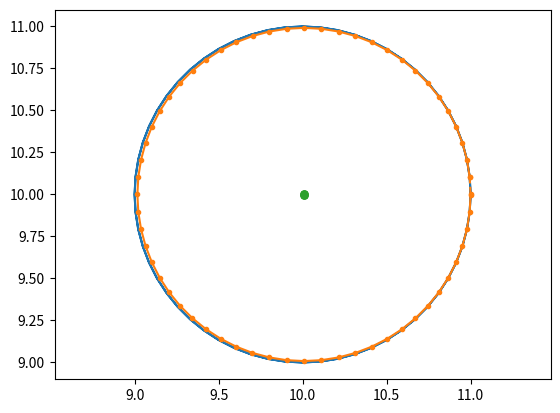

The script that saved this image:
import numpy as np


class StreamingKalmanFilter:
    def __init__(self):
        self.A = None  # state transitions
        self.C = None  # link between states and observations
        self.Q = None  # state noise
        self.W = None  # observation noise

        self.state_var = None
        self.state = None

    def fit(self, X, Y):
        X_mean, Y_mean = X.mean(axis=0), Y.mean(axis=0)
        X = X - X_mean
        Y = Y - Y_mean

        A, _, _, _ = np.linalg.lstsq(X[:-1], X[1:])

        C, _, _, _ = np.linalg.lstsq(X, Y)

        w = X[1:] - X[:-1] @ A
        W = (w.T @ w) / (X.shape[1] - 1)

        q = Y - X @ C
        Q = (q.T @ q) / (X.shape[1])

        # model variables
        self.A = A
        self.C = C
        self.W = W
        self.Q = Q
        self.X_mean = X_mean
        self.Y_mean = Y_mean

        # state variables
        self.state = np.zeros_like(X[-1:])
        self.state_var = self.W

    def step(self, Y=None):
        state = self.state @ self.A
        state_var = self.A @ self.state_var @ self.A.T + self.W

        if Y is not None:
            Y = Y - self.Y_mean
            kalman_gain = state_var @ self.C @ np.linalg.pinv(self.C.T @ state_var @ self.C + self.Q)
            state = state + (Y - state @ self.C) @ kalman_gain.T
            state_var = (np.eye(self.C.shape[0]) - self.C @ kalman_gain.T) @ state_var

        self.state = state
        self.state_var = state_var
        return state + self.X_mean

    def predict(self, n_steps, initial_state=None, initial_state_var=None):
        old_state, old_var = self.state, self.state_var

        if initial_state is not None:
            self.state = initial_state - self.X_mean
        if initial_state_var is None:
            self.state_var = self.W

        prediction = np.zeros((n_steps, self.A.shape[0])) * np.nan
        for i in range(n_steps):
            prediction[i] = self.step()

        self.state, self.state_var = old_state, old_var
        return prediction

    
class StreamingSteadyStateKalmanFilter:
    def __init__(self):
        self.K = None
        self.theta1 = None
               
    def train_model(self, neural, kin):
        
        if self.K is not None:
            raise ValueError("Tried to train_model a model that's already trained ")
        
        Y = neural.T
        X = kin.T

        ## Train Kalman filter by calculating Theta1 and K
        XT = np.transpose(X)
        
        ## Calculate A
        A = (X[:, 1:] @ XT[:-1, :]) @ np.linalg.pinv(X[:, 0:-1] @ XT[0:-1, :])

        ## Calculate C 
        C = Y @ XT @ np.linalg.pinv(X @ XT)
        
        # Find W 
        w = X[:, 1:] - A @ X[:, :-1]
        W = (w @ np.transpose(w)) / (np.shape(X)[1] - 1)

        # Find Q
        q = Y - C @ X
        Q = (q @ np.transpose(q)) / (np.shape(X)[1])
        
        #Find steady state K
        m = np.shape(X)[0]
        P = W
        CT = np.transpose(C)
        
        matrix = C @ W @ CT + Q
        
        KOld = P @ CT @ np.linalg.pinv(matrix)
        P = (np.identity(m) - KOld @ C) @ P
        dif = KOld
        nRec = 0
        while True:
            nRec +=1
            P = A @ P @ np.transpose(A) + W
            matrix = C @ P @ CT + Q
            K = P @ CT @ np.linalg.pinv(matrix)
            dif = abs(K-KOld)
            KOld = K
            P = (np.identity(m) - K @ C) @ P
            if (dif < 1E-16).all():
                break
 
            if nRec > 3000:
                print("more than 3000")
                break
            
        print(f"Num iterations to get steady state K {nRec}")
        print(np.max(dif))
        theta = A - K @ C @ A 

        self.theta1 = theta
        self.K = K
        self.xlast = np.zeros(X.shape[0])
  
    def run_model(self, neural):
        Y = neural.T

        m = np.shape(self.xlast)[0]

        theta2 = self.K @ Y.reshape((np.shape(Y)[0], 1))
        a = self.theta1 @ self.xlast.reshape((m, 1)) + theta2
        self.xlast = np.reshape(a, (m))
        
        return self.xlast.T


if __name__ == '__main__':
    rng = np.random.default_rng()

    import matplotlib.pyplot as plt
    from scipy.stats import special_ortho_group

    samples_per_second = 20
    seconds_per_rotation = 3
    total_seconds = 6

    t = np.linspace(0, total_seconds / seconds_per_rotation * np.pi * 2, total_seconds * samples_per_second + 1)
    X = np.vstack((np.cos(t), np.sin(t))).T
    X = X + 10
    Y = X @ special_ortho_group(dim=20, seed=rng).rvs()[:, :2].T


    kf = StreamingKalmanFilter()
    kf.fit(X, Y)

    plt.plot(X[:, 0], X[:, 1])

    initial_point = X[-1:]
    X_hat = kf.predict(n_steps=samples_per_second * seconds_per_rotation, initial_state=initial_point)


    one_step_distance = np.linalg.norm(X[0] - X[1])
    def close(a, b, radius):
        return np.linalg.norm(a - b) < radius


    plt.plot([initial_point[0, 0], X_hat[0, 0]], [initial_point[0, 1], X_hat[0, 1]], '--.', color='C1')
    plt.plot(X_hat[:, 0], X_hat[:, 1], '.-')

    assert close(X_hat[-1], initial_point, 2 * one_step_distance)
    assert not close(X_hat[X_hat.shape[0] // 2], initial_point, 2 * one_step_distance)

    initial_point = np.array([[10, 10]])
    X_hat = kf.predict(initial_state=initial_point, n_steps=samples_per_second * seconds_per_rotation)
    plt.plot([initial_point[0, 0], X_hat[0, 0]], [initial_point[0, 1], X_hat[0, 1]], '--.', color='C2')
    plt.plot(X_hat[:, 0], X_hat[:, 1], '.-')
    assert close(X_hat[-1], initial_point, .1 * one_step_distance)
    assert close(X_hat[X_hat.shape[0] // 2], initial_point, .3)
    plt.axis('equal')
    plt.show()
